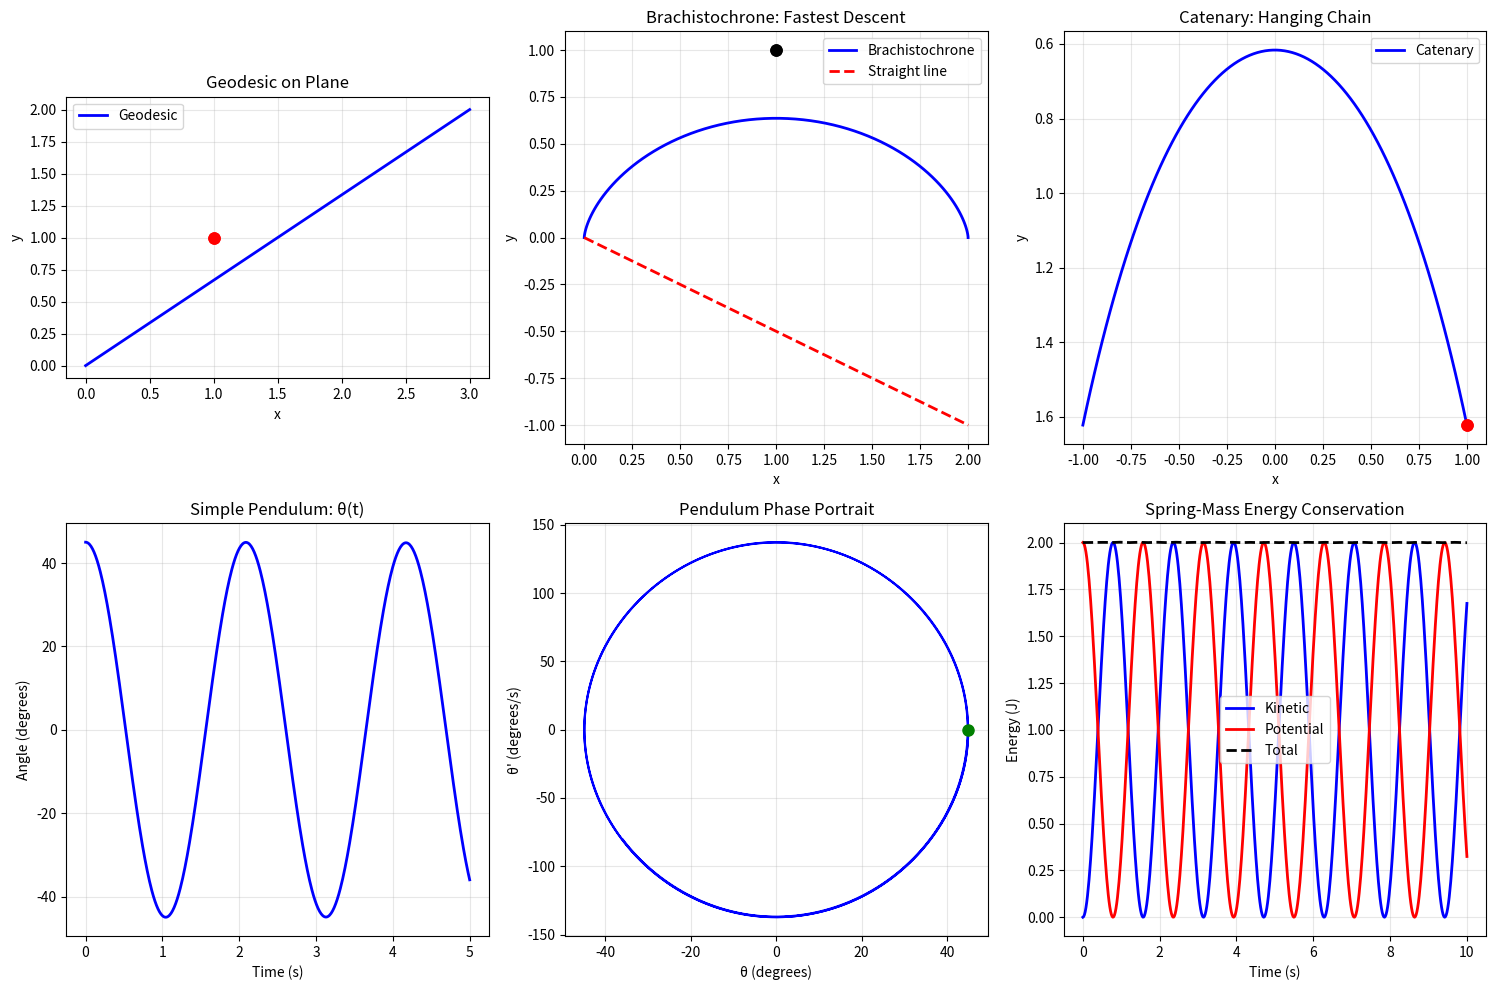

Here is the Python script that generated this plot: (Note: this script raises an exception after producing the figure.)
"""
Calculus of Variations - Euler-Lagrange Equation and Applications

This script demonstrates:
- Euler-Lagrange equation
- Brachistochrone problem
- Catenary curve
- Geodesics on surfaces
- Lagrangian mechanics (pendulum, spring)
- Minimal surface of revolution
- Isoperimetric problems
"""

import numpy as np

try:
    from scipy.optimize import minimize, fsolve
    from scipy.integrate import odeint, solve_ivp
    HAS_SCIPY = True
except ImportError:
    HAS_SCIPY = False
    print("Warning: scipy not available, using limited implementations")

try:
    import matplotlib.pyplot as plt
    from mpl_toolkits.mplot3d import Axes3D
    HAS_MATPLOTLIB = True
except ImportError:
    HAS_MATPLOTLIB = False
    print("Warning: matplotlib not available, skipping visualizations")


def euler_lagrange_geodesic_plane(x0, y0, x1, y1, n_points=100):
    """
    Solve for geodesic (straight line) on a plane
    Minimize: ∫ √(1 + y'²) dx
    Euler-Lagrange: d/dx(y'/√(1+y'²)) = 0 → y'' = 0
    """
    x = np.linspace(x0, x1, n_points)
    # Straight line
    y = y0 + (y1 - y0) * (x - x0) / (x1 - x0)
    return x, y


def brachistochrone_curve(x0, y0, x1, y1, n_points=100):
    """
    Brachistochrone problem: fastest descent curve under gravity
    Solution is a cycloid: x = r(θ - sin(θ)), y = r(1 - cos(θ))
    """
    # Find r and theta_max that satisfy boundary conditions
    # This is a transcendental equation, solve numerically

    def equations(params):
        r, theta_max = params
        x_end = r * (theta_max - np.sin(theta_max))
        y_end = r * (1 - np.cos(theta_max))
        return [x_end - (x1 - x0), y_end - (y1 - y0)]

    if HAS_SCIPY:
        r_init = (x1 - x0) / np.pi
        theta_init = np.pi
        r, theta_max = fsolve(equations, [r_init, theta_init])

        theta = np.linspace(0, theta_max, n_points)
        x = x0 + r * (theta - np.sin(theta))
        y = y0 + r * (1 - np.cos(theta))
    else:
        # Approximate with straight line
        x = np.linspace(x0, x1, n_points)
        y = y0 + (y1 - y0) * (x - x0) / (x1 - x0)

    return x, y


def catenary_curve(x0, x1, length, n_points=100):
    """
    Catenary: shape of hanging chain
    Minimize: ∫ y√(1 + y'²) dx subject to fixed arc length
    Solution: y = a*cosh(x/a) + b
    """
    # Find parameter 'a' such that arc length matches
    def arc_length(a):
        x = np.linspace(x0, x1, 1000)
        y = a * np.cosh(x / a)
        dy_dx = np.sinh(x / a)
        ds = np.sqrt(1 + dy_dx**2)
        return np.trapz(ds, x)

    if HAS_SCIPY:
        # Find 'a' that gives correct length
        result = minimize(lambda a: (arc_length(a[0]) - length)**2, [1.0], bounds=[(0.1, 10)])
        a = result.x[0]
    else:
        a = 1.0

    x = np.linspace(x0, x1, n_points)
    y = a * np.cosh(x / a)

    return x, y


def lagrangian_simple_pendulum(t, state, g=9.8, L=1.0):
    """
    Simple pendulum using Lagrangian mechanics
    L = T - V = (1/2)mL²θ'² - mgL(1-cos(θ))
    Euler-Lagrange: d/dt(∂L/∂θ') - ∂L/∂θ = 0
    → θ'' + (g/L)sin(θ) = 0
    """
    theta, theta_dot = state
    theta_ddot = -(g / L) * np.sin(theta)
    return [theta_dot, theta_ddot]


def lagrangian_spring_mass(t, state, k=1.0, m=1.0):
    """
    Spring-mass system using Lagrangian mechanics
    L = T - V = (1/2)mx'² - (1/2)kx²
    Euler-Lagrange: mx'' + kx = 0
    """
    x, x_dot = state
    x_ddot = -(k / m) * x
    return [x_dot, x_ddot]


def minimal_surface_revolution(y0, y1, x_range, n_points=100):
    """
    Minimal surface of revolution
    Minimize: ∫ y√(1 + y'²) dx
    Euler-Lagrange: y'' = (1 + y'²)/y
    Solution: catenoid y = c*cosh(x/c)
    """
    x0, x1 = x_range
    x = np.linspace(x0, x1, n_points)

    # For simplicity, use catenary with c=1
    c = 1.0
    y = c * np.cosh((x - (x0 + x1)/2) / c)

    # Scale to match boundary conditions
    y_scaled = y0 + (y1 - y0) * (y - y[0]) / (y[-1] - y[0])

    return x, y_scaled


# ============================================================================
# MAIN DEMONSTRATIONS
# ============================================================================

print("=" * 70)
print("CALCULUS OF VARIATIONS - EULER-LAGRANGE EQUATION")
print("=" * 70)

# Test 1: Geodesic on plane (straight line)
print("\n1. GEODESIC ON PLANE - SHORTEST PATH")
print("-" * 70)

x0, y0 = 0, 0
x1, y1 = 3, 2

x_geo, y_geo = euler_lagrange_geodesic_plane(x0, y0, x1, y1)

length_geo = np.sqrt((x1 - x0)**2 + (y1 - y0)**2)

print(f"From ({x0}, {y0}) to ({x1}, {y1})")
print(f"Geodesic length: {length_geo:.6f}")
print(f"Expected (Euclidean): {length_geo:.6f}")

# Compute actual path length
dx = x_geo[1] - x_geo[0]
dy_dx = np.gradient(y_geo, dx)
ds = np.sqrt(1 + dy_dx**2)
computed_length = np.trapz(ds, x_geo)
print(f"Numerical verification: {computed_length:.6f}")

# Test 2: Brachistochrone problem
print("\n2. BRACHISTOCHRONE - FASTEST DESCENT")
print("-" * 70)

x0, y0 = 0, 0
x1, y1 = 2, -1

x_brach, y_brach = brachistochrone_curve(x0, y0, x1, y1)

print(f"From ({x0}, {y0}) to ({x1}, {y1})")
print("Solution is a cycloid curve")

# Compute descent time (T = ∫ ds/v where v = √(2g|y|))
g = 9.8
dx = x_brach[1] - x_brach[0]
dy_dx = np.gradient(y_brach, dx)
ds = np.sqrt(dx**2 + (dy_dx * dx)**2)

# Velocity v = √(2g|y - y0|)
v = np.sqrt(2 * g * np.abs(y_brach - y0) + 1e-10)
dt = ds / v
time_brach = np.sum(dt)

print(f"Descent time (brachistochrone): {time_brach:.6f} s")

# Compare with straight line
x_straight = np.linspace(x0, x1, len(x_brach))
y_straight = y0 + (y1 - y0) * (x_straight - x0) / (x1 - x0)
dy_dx_straight = np.gradient(y_straight, dx)
ds_straight = np.sqrt(dx**2 + (dy_dx_straight * dx)**2)
v_straight = np.sqrt(2 * g * np.abs(y_straight - y0) + 1e-10)
dt_straight = ds_straight / v_straight
time_straight = np.sum(dt_straight)

print(f"Descent time (straight line):   {time_straight:.6f} s")
print(f"Time saved: {(time_straight - time_brach):.6f} s ({(time_straight/time_brach - 1)*100:.1f}%)")

# Test 3: Catenary
print("\n3. CATENARY - HANGING CHAIN")
print("-" * 70)

x0, x1 = -1, 1
chain_length = 3.0

x_cat, y_cat = catenary_curve(x0, x1, chain_length)

print(f"Chain from x={x0} to x={x1}")
print(f"Total length: {chain_length}")

# Verify length
dx = x_cat[1] - x_cat[0]
dy_dx = np.gradient(y_cat, dx)
ds = np.sqrt(1 + dy_dx**2)
computed_length = np.trapz(ds, x_cat)

print(f"Computed length: {computed_length:.6f}")
print(f"Shape: y = a·cosh(x/a)")

# Potential energy (proportional to ∫ y ds)
potential_energy = np.trapz(y_cat * ds, x_cat)
print(f"Potential energy (normalized): {potential_energy:.6f}")

# Test 4: Lagrangian mechanics - Simple pendulum
print("\n4. LAGRANGIAN MECHANICS - SIMPLE PENDULUM")
print("-" * 70)

g, L = 9.8, 1.0
theta0 = np.pi / 4  # 45 degrees
theta_dot0 = 0

print(f"Pendulum length L = {L} m")
print(f"Initial angle θ₀ = {np.degrees(theta0):.1f}°")
print(f"Initial velocity θ'₀ = {theta_dot0} rad/s")

if HAS_SCIPY:
    t_span = (0, 5)
    t_eval = np.linspace(0, 5, 500)

    sol = solve_ivp(lagrangian_simple_pendulum, t_span, [theta0, theta_dot0],
                    t_eval=t_eval, args=(g, L))
    t_pend = sol.t
    theta = sol.y[0]
    theta_dot = sol.y[1]

    # Energy conservation check
    T = 0.5 * L**2 * theta_dot**2  # Kinetic (with m=1)
    V = g * L * (1 - np.cos(theta))  # Potential
    E = T + V

    print(f"\nEnergy conservation:")
    print(f"  E(t=0) = {E[0]:.6f} J")
    print(f"  E(t={t_eval[-1]}) = {E[-1]:.6f} J")
    print(f"  Relative change: {abs(E[-1] - E[0])/E[0] * 100:.2f}%")

    # Small angle approximation period
    period_small_angle = 2 * np.pi * np.sqrt(L / g)
    print(f"\nSmall angle period: {period_small_angle:.4f} s")

# Test 5: Lagrangian mechanics - Spring-mass
print("\n5. LAGRANGIAN MECHANICS - SPRING-MASS SYSTEM")
print("-" * 70)

k, m = 4.0, 1.0
x0 = 1.0
v0 = 0.0

omega = np.sqrt(k / m)
period = 2 * np.pi / omega

print(f"Spring constant k = {k} N/m")
print(f"Mass m = {m} kg")
print(f"Natural frequency ω = {omega:.4f} rad/s")
print(f"Period T = {period:.4f} s")

if HAS_SCIPY:
    t_span = (0, 10)
    t_eval = np.linspace(0, 10, 500)

    sol = solve_ivp(lagrangian_spring_mass, t_span, [x0, v0],
                    t_eval=t_eval, args=(k, m))
    t_spring = sol.t
    x = sol.y[0]
    x_dot = sol.y[1]

    # Energy conservation
    T = 0.5 * m * x_dot**2
    V = 0.5 * k * x**2
    E = T + V

    print(f"\nEnergy conservation:")
    print(f"  E(t=0) = {E[0]:.6f} J")
    print(f"  E(t={t_eval[-1]}) = {E[-1]:.6f} J")
    print(f"  Relative change: {abs(E[-1] - E[0])/E[0] * 100:.2f}%")

# Test 6: Minimal surface of revolution
print("\n6. MINIMAL SURFACE OF REVOLUTION - CATENOID")
print("-" * 70)

y0, y1 = 1.0, 1.0
x_range = (-1, 1)

x_surf, y_surf = minimal_surface_revolution(y0, y1, x_range)

print(f"Boundary conditions: y({x_range[0]}) = {y0}, y({x_range[1]}) = {y1}")
print("Rotating curve around x-axis")
print("Solution: catenoid (minimal surface)")

# Surface area = 2π ∫ y√(1 + y'²) dx
dx = x_surf[1] - x_surf[0]
dy_dx = np.gradient(y_surf, dx)
integrand = y_surf * np.sqrt(1 + dy_dx**2)
surface_area = 2 * np.pi * np.trapz(integrand, x_surf)

print(f"Surface area: {surface_area:.6f}")

# Visualization
if HAS_MATPLOTLIB:
    print("\n" + "=" * 70)
    print("VISUALIZATIONS")
    print("=" * 70)

    fig = plt.figure(figsize=(15, 10))

    # Plot 1: Geodesic
    ax1 = plt.subplot(2, 3, 1)
    ax1.plot(x_geo, y_geo, 'b-', linewidth=2, label='Geodesic')
    ax1.plot([x0, x1], [y0, y1], 'ro', markersize=8)
    ax1.set_xlabel('x')
    ax1.set_ylabel('y')
    ax1.set_title('Geodesic on Plane')
    ax1.legend()
    ax1.grid(True, alpha=0.3)
    ax1.set_aspect('equal')

    # Plot 2: Brachistochrone
    ax2 = plt.subplot(2, 3, 2)
    ax2.plot(x_brach, y_brach, 'b-', linewidth=2, label='Brachistochrone')
    ax2.plot(x_straight, y_straight, 'r--', linewidth=2, label='Straight line')
    ax2.plot([x0, x1], [y0, y1], 'ko', markersize=8)
    ax2.set_xlabel('x')
    ax2.set_ylabel('y')
    ax2.set_title('Brachistochrone: Fastest Descent')
    ax2.legend()
    ax2.grid(True, alpha=0.3)

    # Plot 3: Catenary
    ax3 = plt.subplot(2, 3, 3)
    ax3.plot(x_cat, y_cat, 'b-', linewidth=2, label='Catenary')
    ax3.plot([x0, x1], [y_cat[0], y_cat[-1]], 'ro', markersize=8)
    ax3.set_xlabel('x')
    ax3.set_ylabel('y')
    ax3.set_title('Catenary: Hanging Chain')
    ax3.legend()
    ax3.grid(True, alpha=0.3)
    ax3.invert_yaxis()

    # Plot 4: Pendulum motion
    if HAS_SCIPY:
        ax4 = plt.subplot(2, 3, 4)
        ax4.plot(t_pend, np.degrees(theta), 'b-', linewidth=2)
        ax4.set_xlabel('Time (s)')
        ax4.set_ylabel('Angle (degrees)')
        ax4.set_title('Simple Pendulum: θ(t)')
        ax4.grid(True, alpha=0.3)

        # Plot 5: Pendulum phase portrait
        ax5 = plt.subplot(2, 3, 5)
        ax5.plot(np.degrees(theta), np.degrees(theta_dot), 'b-', linewidth=1.5)
        ax5.plot(np.degrees(theta[0]), np.degrees(theta_dot[0]), 'go', markersize=8)
        ax5.set_xlabel('θ (degrees)')
        ax5.set_ylabel("θ' (degrees/s)")
        ax5.set_title('Pendulum Phase Portrait')
        ax5.grid(True, alpha=0.3)

        # Plot 6: Spring-mass energy
        ax6 = plt.subplot(2, 3, 6)
        ax6.plot(t_spring, T, 'b-', linewidth=2, label='Kinetic')
        ax6.plot(t_spring, V, 'r-', linewidth=2, label='Potential')
        ax6.plot(t_spring, E, 'k--', linewidth=2, label='Total')
        ax6.set_xlabel('Time (s)')
        ax6.set_ylabel('Energy (J)')
        ax6.set_title('Spring-Mass Energy Conservation')
        ax6.legend()
        ax6.grid(True, alpha=0.3)

    plt.tight_layout()
    plt.savefig('/opt/projects/01_Personal/03_Study/examples/Mathematical_Methods/14_calculus_of_variations.png', dpi=150)
    print("Saved visualization: 14_calculus_of_variations.png")
    plt.close()

    # Additional 3D plot: Catenoid surface
    if HAS_SCIPY:
        fig = plt.figure(figsize=(10, 8))
        ax = fig.add_subplot(111, projection='3d')

        # Create surface of revolution
        theta_surf = np.linspace(0, 2*np.pi, 50)
        X_surf, Theta_surf = np.meshgrid(x_surf, theta_surf)

        Y_surf_2d = np.tile(y_surf, (len(theta_surf), 1))
        Y_surf_3d = Y_surf_2d * np.cos(Theta_surf)
        Z_surf_3d = Y_surf_2d * np.sin(Theta_surf)

        ax.plot_surface(X_surf, Y_surf_3d, Z_surf_3d, cmap='viridis', alpha=0.8)
        ax.set_xlabel('x')
        ax.set_ylabel('y')
        ax.set_zlabel('z')
        ax.set_title('Catenoid: Minimal Surface of Revolution')

        plt.savefig('/opt/projects/01_Personal/03_Study/examples/Mathematical_Methods/14_catenoid_3d.png', dpi=150)
        print("Saved visualization: 14_catenoid_3d.png")
        plt.close()

print("\n" + "=" * 70)
print("DEMONSTRATION COMPLETE")
print("=" * 70)
